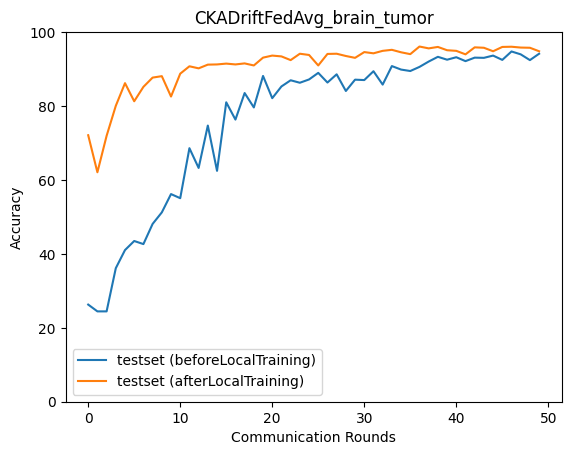

Data behind this chart, as committed beside it:
epoch, accuracy_test_before, macro_f1_test_before, macro_precision_test_before, macro_recall_test_before, accuracy_test_after, macro_f1_test_after, macro_precision_test_after, macro_recall_test_after
0, 26.28, 10.41, 6.57, 25.0, 72.1, 71.8, 72.56, 72.11
1, 24.44, 9.821, 6.111, 25.0, 62.08, 60.58, 62.79, 62.52
2, 24.44, 9.821, 6.111, 25.0, 71.94, 71.93, 72.19, 72.07
3, 36.14, 25.05, 22.57, 36.74, 80.07, 80.03, 80.03, 80.1
4, 41.04, 28.11, 22.32, 41.75, 86.19, 86.24, 86.33, 86.2
5, 43.49, 30.78, 47.54, 44.25, 81.29, 81.32, 82.36, 81.54
6, 42.65, 32.2, 47.31, 43.38, 85.19, 85.16, 85.92, 85.47
7, 48.11, 36.03, 50.28, 48.96, 87.69, 87.78, 87.9, 87.83
8, 51.22, 41.2, 56.03, 52.09, 88.08, 88.09, 88.34, 88.22
9, 56.18, 48.78, 64.73, 57.09, 82.57, 82.3, 83.99, 83.04
10, 55.07, 47.31, 62.59, 55.82, 88.75, 88.8, 89.25, 88.97
11, 68.6, 63.92, 75.7, 69.58, 90.76, 90.79, 90.8, 90.87
12, 63.25, 58.99, 69.81, 63.73, 90.2, 90.2, 90.3, 90.37
13, 74.72, 72.2, 80.26, 75.53, 91.2, 91.28, 91.37, 91.29
14, 62.47, 58.46, 70.08, 63.01, 91.26, 91.29, 91.52, 91.27
15, 81.01, 79.98, 83.55, 81.62, 91.48, 91.52, 91.6, 91.55
16, 76.34, 75.52, 79.12, 76.68, 91.26, 91.28, 91.33, 91.41
17, 83.52, 82.67, 85.51, 84.09, 91.54, 91.58, 91.62, 91.69
18, 79.62, 79.08, 81.51, 80.03, 90.98, 91.08, 91.18, 91.03
19, 88.14, 87.82, 88.85, 88.54, 93.1, 93.12, 93.1, 93.22
20, 82.13, 81.79, 83.49, 82.43, 93.65, 93.67, 93.68, 93.72
21, 85.3, 84.65, 87.13, 85.82, 93.43, 93.47, 93.45, 93.5
22, 86.97, 86.9, 87.38, 87.24, 92.43, 92.5, 92.52, 92.55
23, 86.3, 85.63, 87.68, 86.82, 94.15, 94.19, 94.18, 94.26
24, 87.19, 87.12, 87.67, 87.45, 93.82, 93.85, 93.84, 93.86
25, 88.98, 88.72, 89.5, 89.34, 90.98, 90.98, 91.1, 91.16
26, 86.36, 86.35, 86.85, 86.59, 94.1, 94.12, 94.1, 94.17
27, 88.59, 88.34, 89.26, 88.95, 94.15, 94.19, 94.17, 94.23
28, 84.08, 83.9, 85.84, 84.2, 93.54, 93.58, 93.64, 93.66
29, 87.14, 86.56, 88.32, 87.62, 93.04, 93.06, 93.21, 93.06
30, 87.03, 87.03, 88.06, 87.15, 94.6, 94.62, 94.61, 94.65
31, 89.42, 89.11, 90.11, 89.81, 94.27, 94.29, 94.27, 94.35
32, 85.8, 85.75, 86.98, 85.94, 94.93, 94.95, 95, 94.95
33, 90.81, 90.66, 91.26, 91.12, 95.21, 95.24, 95.22, 95.28
34, 89.87, 89.87, 90.17, 90.08, 94.54, 94.58, 94.58, 94.6
35, 89.48, 89.27, 90.13, 89.83, 94.04, 94.08, 94.18, 94.19
36, 90.59, 90.61, 90.87, 90.79, 96.1, 96.12, 96.11, 96.15
37, 92.04, 91.95, 92.23, 92.29, 95.6, 95.63, 95.63, 95.64
38, 93.32, 93.34, 93.42, 93.48, 95.99, 96.01, 95.99, 96.06
39, 92.54, 92.49, 92.68, 92.76, 95.1, 95.13, 95.11, 95.17
40, 93.21, 93.23, 93.35, 93.37, 94.93, 94.94, 94.93, 94.99
41, 92.15, 92.09, 92.35, 92.39, 93.99, 93.99, 94.09, 94.15
42, 93.1, 93.1, 93.27, 93.28, 95.88, 95.91, 95.9, 95.96
43, 93.04, 93.01, 93.19, 93.24, 95.77, 95.79, 95.78, 95.82
44, 93.65, 93.68, 93.77, 93.8, 94.82, 94.84, 94.82, 94.92
45, 92.48, 92.46, 92.72, 92.7, 95.99, 96.02, 95.99, 96.06
46, 94.77, 94.79, 94.81, 94.89, 96.05, 96.07, 96.06, 96.08
47, 93.99, 94.02, 94.09, 94.1, 95.82, 95.85, 95.83, 95.91
48, 92.43, 92.37, 92.62, 92.66, 95.77, 95.79, 95.77, 95.82
49, 94.15, 94.18, 94.24, 94.28, 94.82, 94.87, 94.91, 94.85
